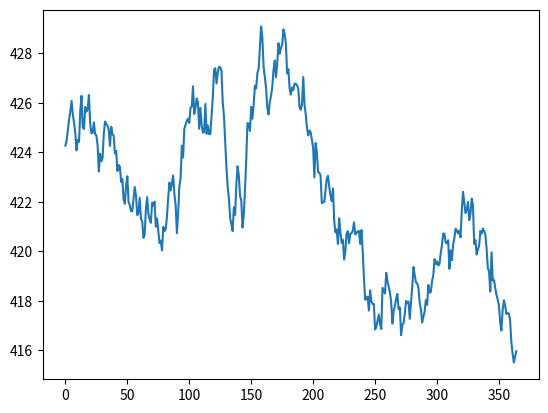

Write Python code to recreate this figure.
#! /usr/bin/env python3

# from random import random
from dataclasses import dataclass, field
# from datetime import timedelta, datetime
import datetime
from functools import partial
import numpy as np
import matplotlib.pyplot as plt
import time
import random
# import ipdb


@dataclass
class Stock:
    """
    Esta clase representa un stock, los campos son utilizados para generar
    el precio del stock en el tiempo
    """
    # mu: float = field(default_factory=partial(np.random.normal, scale=2e-3))
    mu: float = 0.
    sigma: float = field(default_factory=partial(np.random.normal, scale=5e-3))
    # sigma: float = 0.
    dt: float = 1.  # esto representa dias
    x0: float = field(default_factory=partial(np.random.gamma, shape=50.))
    t0: datetime.datetime = field(default=datetime.datetime(2010, 1, 1))
    prices: np.ndarray = field(default_factory=lambda: np.array([]))
    _b: np.ndarray = field(default_factory=lambda: np.array([]))

    # def __init__(self, mu=None, sigma=None, **kwargs):
    #     self.mu = mu if mu else np.random.normal(scale=2e-3)
    #     ...

    def _show_graph(self):
        """
        Plots a graph with the current state of the historic prices. Note  that
        the graph shown depends on the last price() execution that added more
        prices.

        I use this method mainly to check how the prices of the stock look
        over time and adjust paramters.
        """
        plt.plot(self.prices)
        plt.show()

    def price(self, date):
        """
        Gets the price of the stock at the given date. The model computes the
        position in the array of prices based of off the initial date of the
        stock.

        Lazily computes de values for the prices, which depend on the random
        variables stored in _b
        """
        if not isinstance(date, datetime.datetime):
            raise TypeError(
                f"Date should be of type datetime.datetime, got {type(date)}"
            )
        if date < self.t0:
            raise Exception(f"Date shouldn't be less than {self.t0}")

        pos = int((date - self.t0) / datetime.timedelta(days=self.dt))
        if len(self._b) < pos:
            self._b = np.concatenate((
                self._b,
                np.random.normal(
                    scale=np.sqrt(self.dt),
                    size=(2*pos-len(self._b))  # calcular algunos extra
                )
            ))
            step = np.exp((self.mu - self.sigma**2/2) * self.dt) \
                * np.exp(self.sigma * self._b)
            self.prices = self.x0 * step.cumprod()

        return self.x0 if pos == 0 else self.prices[pos-1]

    def prices_range(self, date1, date2):
        # ipdb.set_trace()
        dt = datetime.timedelta(days=self.dt)
        n = int((date2 - date1) / dt)

        # print(n)
        dates = (date1 + dt * i for i in range(n))
        return np.array([self.price(date) for date in dates])


class Portfolio:
    def __init__(self, stocks=None):
        if stocks is None:
            self.stocks = [Stock() for i in range(random.randrange(5, 10))]
        else:
            if not all(isinstance(stock, Stock) for stock in stocks):
                raise Exception("All stocks should be of type Stock")
            self.stocks = stocks

    def profit(self, date1, date2):
        """
        Return the profit of the portfolio between two dates as a percentage
        """
        if not isinstance(date1, datetime.datetime) or not isinstance(date2, datetime.datetime):
            raise TypeError(
                f"Dates should be of type datetime.datetime"
            )
        value1 = sum(stock.price(date1) for stock in self.stocks)
        value2 = sum(stock.price(date2) for stock in self.stocks)

        return (value2 - value1) / value1 * 100

    def _show_graph(self, date1, date2):
        # ipdb.set_trace()
        p = self.stocks[0].prices_range(date1, date2)
        for stock in self.stocks[1:]:
            p += stock.prices_range(date1, date2)
        plt.plot(p)
        plt.show()


def main():
    # s = Stock()
    # tic = time.time()
    # print(s.price(datetime.datetime(2010, 1, 2)))
    # toc = time.time()
    # print(f"primera ejecucion {toc-tic}s")
    # s._show_graph()

    # times = []
    # for i in range(20):
    #     tic = time.time()
    #     s.price(datetime.datetime(random.randrange(2010, 2100), 1, 1))
    #     toc = time.time()
    #     times.append(toc-tic)
    # print(f"promedio de 20 ejecuciones posteriores {np.mean(times)}s")


    # s.price(datetime.datetime(2010, 4, 1))
    # s._show_graph()

    p = Portfolio()
    d1 = datetime.datetime(2018, 1, 1)
    d2 = datetime.datetime(2019, 1, 1)
    print(f"ganancia de {p.profit(d1, d2)}%")
    p._show_graph(d1, d2)


if __name__ == '__main__':
    main()
